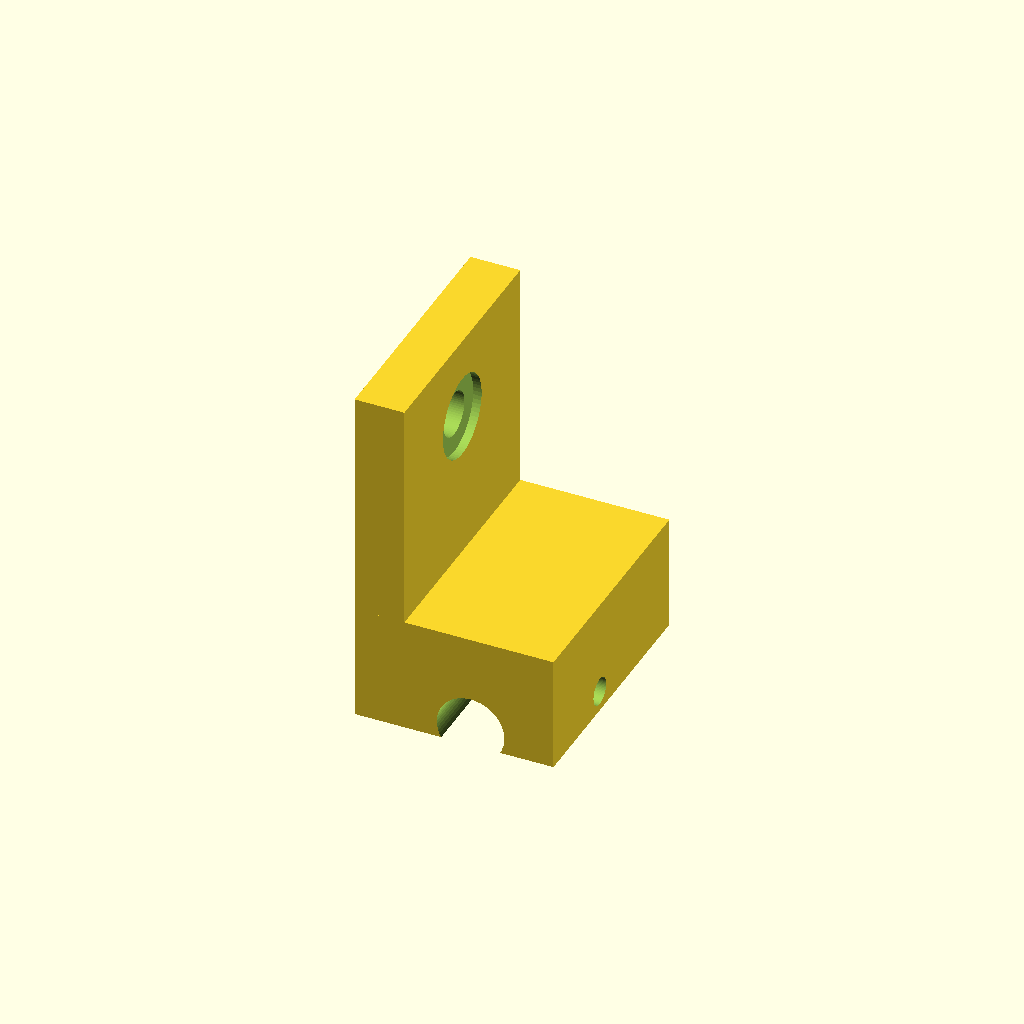
Cell 1: rendered with the file's own defaults.
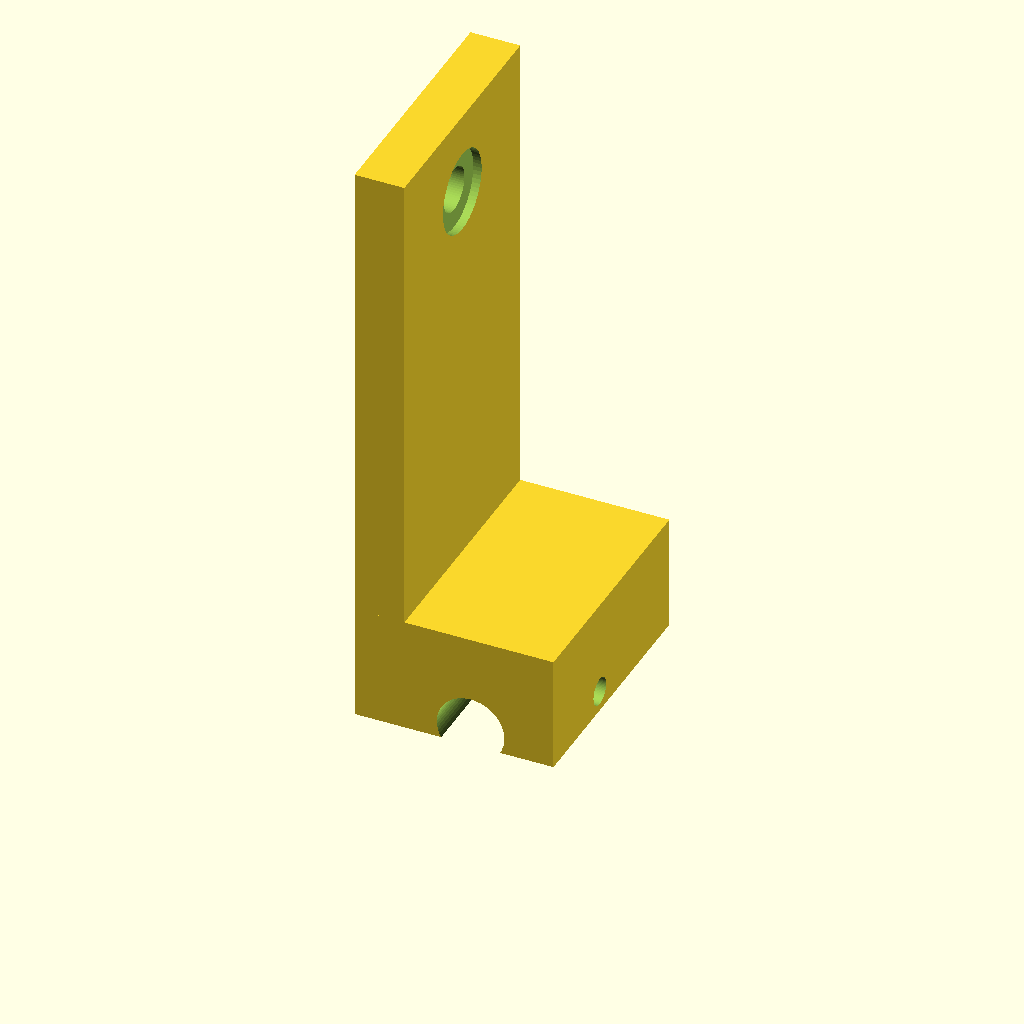
Cell 2: DROP = 60 (everything else at default).
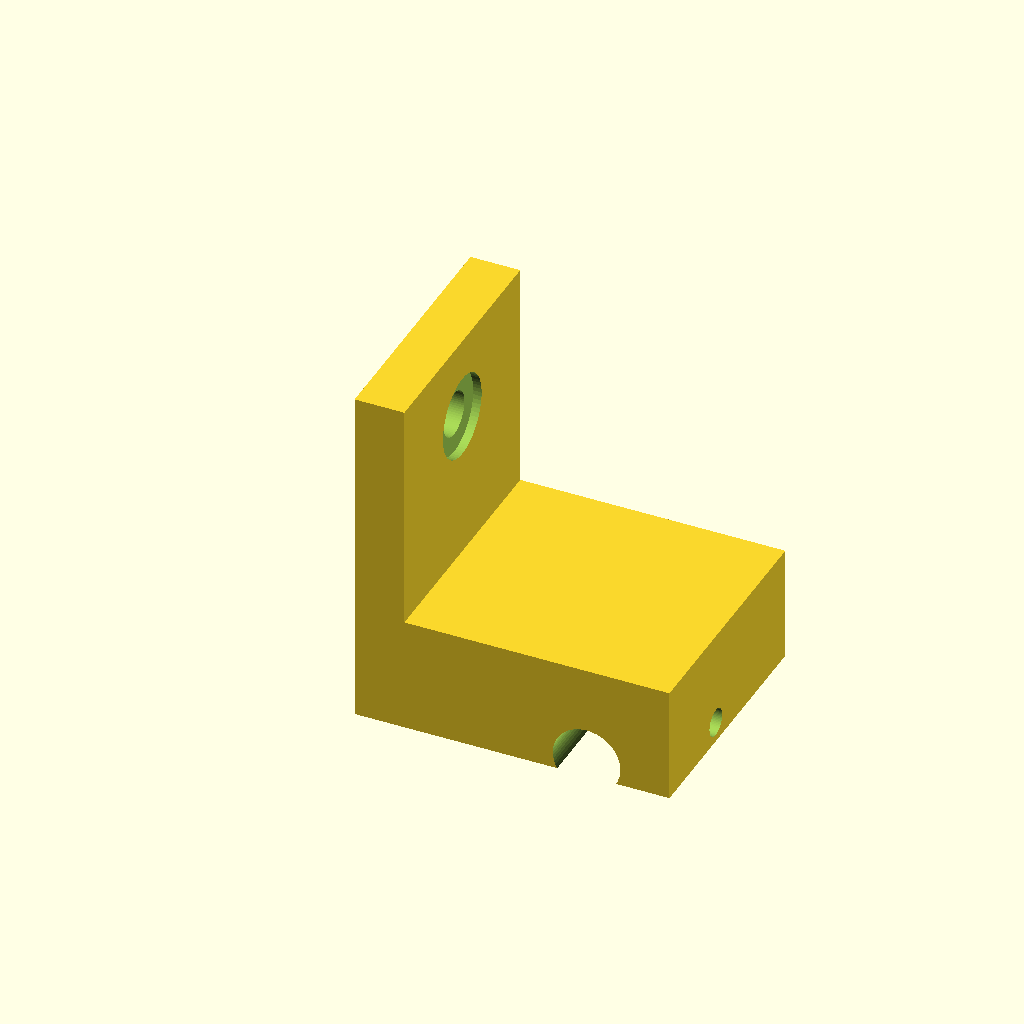
Cell 3 — INSET set to 28, the other parameters unchanged.
One fixed orthographic camera (rotation 55°, 0°, 25°; colour scheme Cornfield) for every cell.
OpenSCAD source file 3d-prints/src/rod_holder.scad:
// Holds the end of an 8 mm Y rod against the inside face of a side extrusion (print 4).
// The rod axis sits 30 mm below the top of the frame and 14 mm in from the extrusion face.
include <common.scad>
DROP = 30;   // rod axis below the frame top
INSET = 14;  // rod axis away from the extrusion face
difference() {
  union() {
    cube([6, 30, DROP + 12]);                         // plate against the extrusion
    translate([0, 0, 0]) cube([INSET + 10, 30, 14]);  // arm under the rod
  }
  // M5 into the extrusion slot (centre of a 2020's inner face is 10 mm below the top).
  translate([-1, 15, DROP + 12 - 10]) rotate([0, 90, 0]) cylinder(d = M5, h = 8);
  translate([5, 15, DROP + 12 - 10]) rotate([0, 90, 0]) cylinder(d = 10, h = 30);
  // Rod socket from the inner side, with a pinch slot and an M3 clamp screw.
  translate([INSET, -1, 14 - (DROP + 12 - DROP)]) rotate([-90, 0, 0]) cylinder(d = ROD_FIT, h = 26);
  translate([INSET - 0.75, -1, -1]) cube([1.5, 26, 6]);
  translate([INSET - 8, 12, 2.5]) rotate([0, 90, 0]) cylinder(d = M3, h = 20);
}
Customizer parameters (derived from the source; name, type, default, range or options):
DROP: number, default 30
INSET: number, default 14
